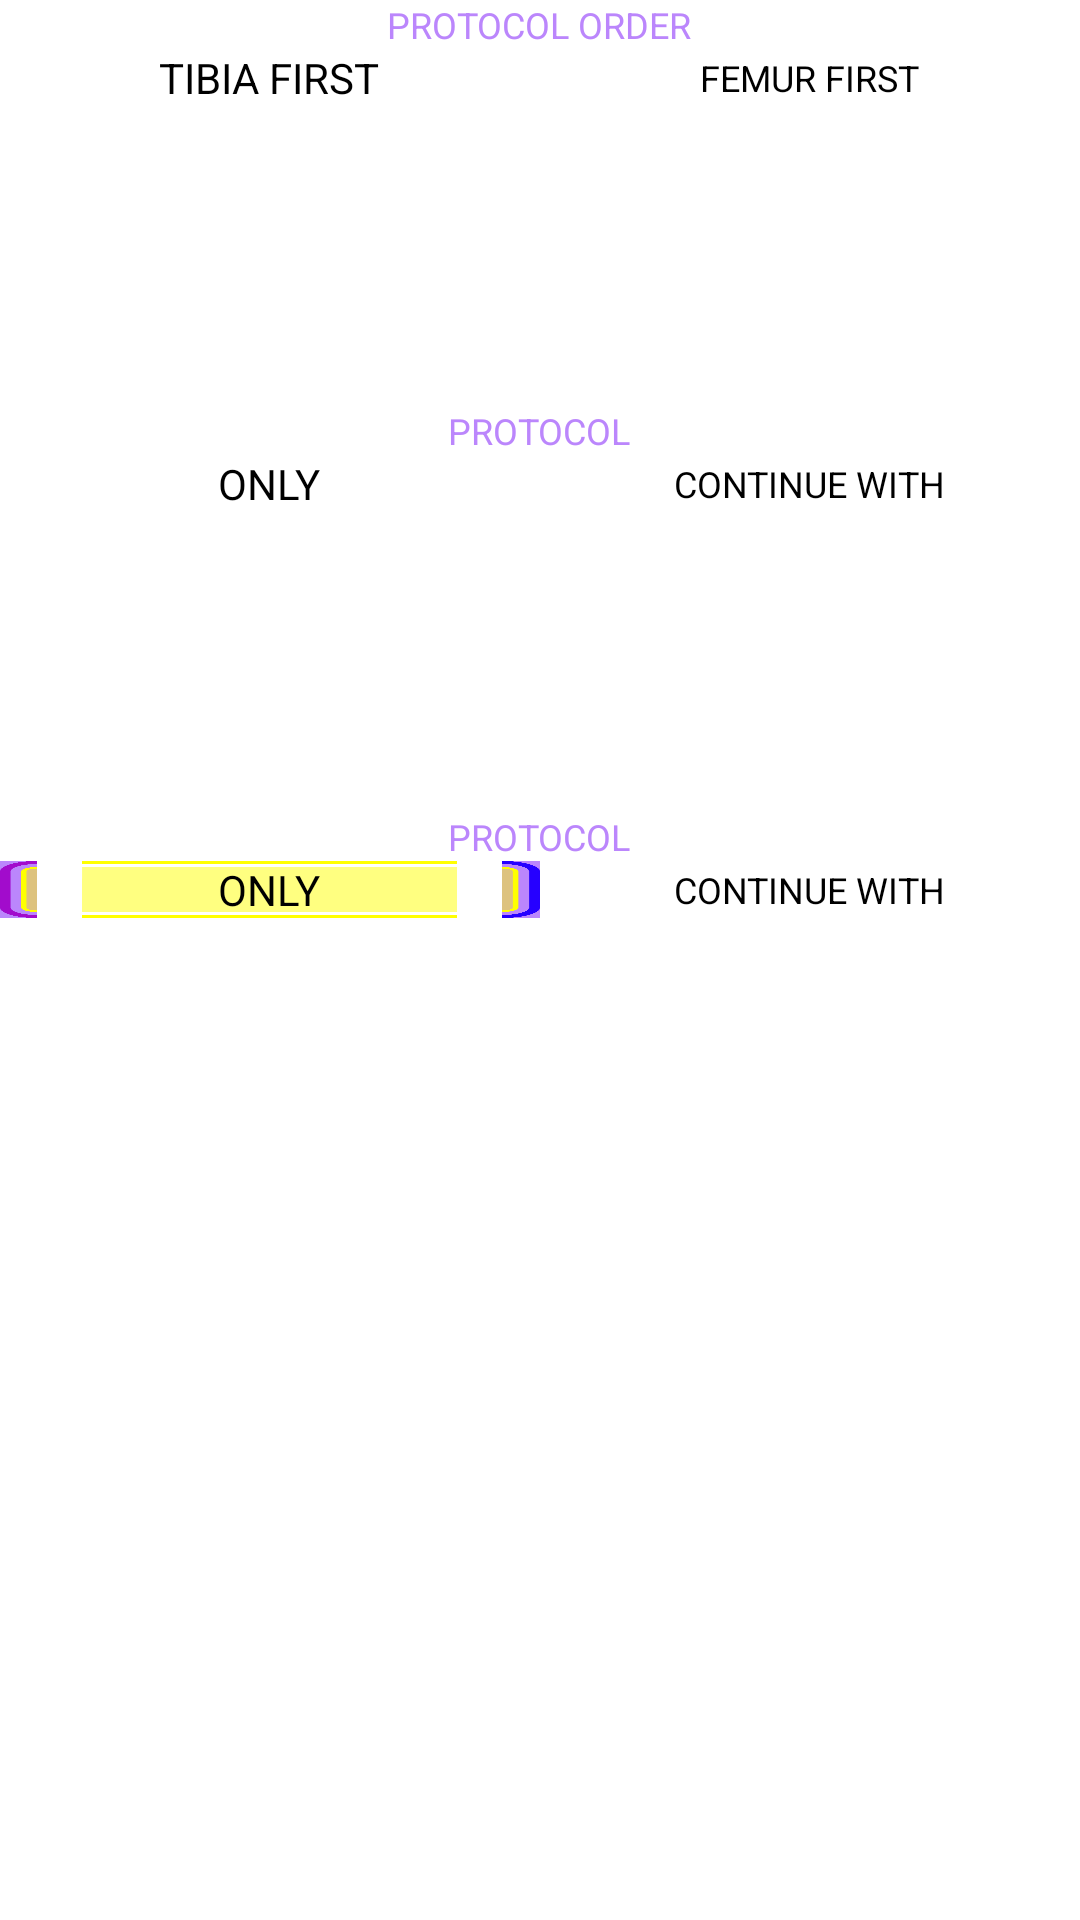

The Android layout XML behind this screen, and the referenced resources:
<!-- AndroidManifest.xml: application theme Theme.MyActivityTests -->
<!-- res/layout/settings.xml -->
<?xml version="1.0" encoding="utf-8"?>
<ScrollView xmlns:android="http://schemas.android.com/apk/res/android"
    android:id="@+id/scroll_view_menu_settings"
    android:layout_width="match_parent"
    android:layout_height="match_parent"
    android:fillViewport="false">

    
    <LinearLayout
        android:layout_width="match_parent"
        android:layout_height="match_parent"
        android:orientation="vertical">
        <LinearLayout
            android:layout_marginBottom="100dp"
            android:layout_width="match_parent"
            android:layout_height="wrap_content"
            android:orientation="vertical"
            >
            
            <TextView
                android:layout_width="wrap_content"
                android:layout_height="wrap_content"
                android:layout_gravity="center"
                android:text="@string/protocol_order"
                android:textColor="@color/purple_200"
                android:textSize="12sp" />

            <LinearLayout
                android:layout_width="match_parent"
                android:layout_height="match_parent"
                android:orientation="horizontal">
                <RelativeLayout
                    android:id="@+id/button_protocol_tibia_first"
                    android:layout_width="0dp"
                    android:layout_height="match_parent"
                    android:layout_weight="1">
                    <TextView
                        android:layout_width="wrap_content"
                        android:layout_height="wrap_content"
                        android:layout_centerInParent="true"
                        android:text="@string/tibia_first"
                        android:textColor="@color/black"
                        />
                </RelativeLayout>
                <RelativeLayout
                    android:id="@+id/button_protocol_femur_first"
                    android:layout_width="0dp"
                    android:layout_height="match_parent"
                    android:layout_weight="1">
                    <TextView
                        android:layout_width="wrap_content"
                        android:layout_height="wrap_content"
                        android:layout_centerInParent="true"
                        android:text="@string/femur_first"
                        android:textColor="@color/black"
                        android:textSize="12sp" />
                </RelativeLayout>
            </LinearLayout>

        </LinearLayout>


        <LinearLayout
            android:layout_marginBottom="100dp"
        android:layout_width="match_parent"
        android:layout_height="wrap_content"
        android:orientation="vertical">
        
        <TextView
            android:layout_width="wrap_content"
            android:layout_height="wrap_content"
            android:layout_gravity="center"
            android:text="@string/protocol"
            android:textColor="@color/purple_200"
            android:textSize="12sp" />

        <LinearLayout
            android:layout_width="match_parent"
            android:layout_height="match_parent"
            android:orientation="horizontal">
            <RelativeLayout
                android:id="@+id/button_protocol_only_first"
                android:layout_width="0dp"
                android:layout_height="match_parent"
                android:layout_weight="1">
                <TextView
                    android:id="@+id/text_protocol_only_first"
                    android:layout_width="wrap_content"
                    android:layout_height="wrap_content"
                    android:layout_centerInParent="true"
                    android:text="ONLY"
                    android:textColor="@color/black"
                    />
            </RelativeLayout>
            <RelativeLayout
                android:id="@+id/button_protocol_both"
                android:layout_width="0dp"
                android:layout_height="match_parent"
                android:layout_weight="1">
                <TextView
                    android:id="@+id/text_protocol_both"
                    android:layout_width="wrap_content"
                    android:layout_height="wrap_content"
                    android:layout_centerInParent="true"
                    android:text="CONTINUE WITH"
                    android:textColor="@color/black"
                    android:textSize="12sp" />
            </RelativeLayout>
        </LinearLayout>

    </LinearLayout>


        <LinearLayout
            android:layout_marginBottom="100dp"
            android:layout_width="match_parent"
            android:layout_height="wrap_content"
            android:orientation="vertical">
            
            <TextView
                android:layout_width="wrap_content"
                android:layout_height="wrap_content"
                android:layout_gravity="center"
                android:text="@string/protocol"
                android:textColor="@color/purple_200"
                android:textSize="12sp" />

            <LinearLayout
                android:layout_width="match_parent"
                android:layout_height="match_parent"
                android:orientation="horizontal"
                >


                <RelativeLayout
                    android:id="@+id/button_protocol_only_first2"
                    android:layout_width="0dp"
                    android:layout_height="match_parent"
                    android:layout_weight="1">
                    <FrameLayout
                        android:layout_width="match_parent"
                        android:layout_height="match_parent">
                    <include
                        layout="@layout/custom_loading_button" />
                    <TextView
                        android:id="@+id/text_protocol_only_first2"
                        android:layout_width="wrap_content"
                        android:layout_height="wrap_content"
                        android:layout_centerInParent="true"
                        android:text="ONLY"
                        android:textAlignment="center"
                        android:layout_gravity="center"
                        android:textColor="@color/black"
                        />
                    </FrameLayout>
                </RelativeLayout>
                <RelativeLayout
                    android:id="@+id/button_protocol_both2"
                    android:layout_width="0dp"
                    android:layout_height="match_parent"
                    android:layout_weight="1">
                    <TextView
                        android:id="@+id/text_protocol_both2"
                        android:layout_width="wrap_content"
                        android:layout_height="wrap_content"
                        android:layout_centerInParent="true"
                        android:text="CONTINUE WITH"
                        android:textColor="@color/black"
                        android:textSize="12sp" />
                </RelativeLayout>

            </LinearLayout>

        </LinearLayout>

    </LinearLayout>
</ScrollView >
<!-- res/layout/custom_loading_button.xml (included above) -->
<?xml version="1.0" encoding="utf-8"?>
<LinearLayout
    xmlns:android="http://schemas.android.com/apk/res/android"
    xmlns:app="http://schemas.android.com/apk/res-auto"
    android:id="@+id/cl_custom_loading_button"
    android:layout_width="match_parent"
    android:layout_height="match_parent"
    android:orientation="horizontal"
    >

        <ImageButton
            android:id="@+id/imageButtonL"
            android:layout_width="0dp"
            android:layout_height="match_parent"
            android:layout_weight="1"
            android:scaleType="fitXY"
            android:background="@color/purple_200"
            app:srcCompat="@drawable/ic_button_left" />

    <TextView
        android:id="@+id/custom_text_view"
        android:layout_width="0dp"
        android:layout_height="match_parent"
        android:layout_weight="10"
        android:textColor="@color/black"
        android:layout_marginHorizontal="15dp"
        android:gravity="center"
        android:background="@drawable/ic_button_center"

        />

    <ImageButton
            android:id="@+id/imageButtonR"
        android:layout_width="0dp"
        android:layout_height="match_parent"
        android:layout_weight="1"
            android:scaleType="fitXY"
            android:background="@color/purple_200"
            app:srcCompat="@drawable/ic_button_right"
            />

</LinearLayout>
<!-- resources referenced by this layout -->
<resources>
  <!-- drawable ic_button_center (drawable) -->
  <vector xmlns:android="http://schemas.android.com/apk/res/android"
      android:width="15.418887dp"
      android:height="17.302002dp"
      android:viewportWidth="15.418887"
      android:viewportHeight="17.302002">
    <path
        android:pathData="m15.4185,15.4809 l-0.0007,-13.6556L0.0018,1.8253l-0.0018,13.6556z"
        android:strokeAlpha="0.5"
        android:strokeWidth="0.47074"
        android:fillColor="#ffff00"
        android:strokeColor="#00000000"
        android:fillAlpha="0.5"/>
    <path
        android:pathData="m0.0004,0.4553h15.4184m0,16.3914L0.0004,16.8467"
        android:strokeWidth="0.910632"
        android:fillColor="#00000000"
        android:strokeColor="#ffff00"/>
  </vector>
  <!-- drawable ic_button_left (drawable) -->
  <vector xmlns:android="http://schemas.android.com/apk/res/android"
      android:width="3.188567dp"
      android:height="17.302002dp"
      android:viewportWidth="3.188567"
      android:viewportHeight="17.302002">
    <path
        android:pathData="m3.1886,1.8253c-0.659,0 -1.3671,0.7032 -1.3671,1.3622v10.9248c0,0.659 0.7063,1.3686 1.3653,1.3686z"
        android:strokeAlpha="0.5"
        android:strokeWidth="0.47074"
        android:fillColor="#ffff00"
        android:strokeColor="#00000000"
        android:fillAlpha="0.5"/>
    <path
        android:pathData="m3.1872,16.8467c-1.5025,0 -2.7319,-1.2293 -2.7319,-2.7319v-10.9276c0,-1.5025 1.2294,-2.7319 2.7319,-2.7319"
        android:strokeWidth="0.910632"
        android:fillColor="#00000000"
        android:strokeColor="#A20CCC"/>
    <path
        android:pathData="m3.1872,15.2531c-0.6374,0 -1.1383,-0.5009 -1.1383,-1.1383v-10.9276c0,-0.6374 0.5008,-1.1383 1.1383,-1.1383"
        android:strokeWidth="0.455316"
        android:fillColor="#00000000"
        android:strokeColor="#ffff00"
        android:strokeLineCap="butt"/>
  </vector>
  <!-- drawable ic_button_right (drawable) -->
  <vector xmlns:android="http://schemas.android.com/apk/res/android"
      android:width="3.188567dp"
      android:height="17.302002dp"
      android:viewportWidth="3.188567"
      android:viewportHeight="17.302002">
    <path
        android:pathData="m0,1.8253c0.659,0 1.3671,0.7032 1.3671,1.3622v10.9248c0,0.659 -0.7063,1.3686 -1.3653,1.3686z"
        android:strokeAlpha="0.5"
        android:strokeWidth="0.47074"
        android:fillColor="#ffff00"
        android:strokeColor="#00000000"
        android:fillAlpha="0.5"/>
    <path
        android:pathData="m0.0014,16.8467c1.5025,0 2.7319,-1.2293 2.7319,-2.7319v-10.9276c0,-1.5025 -1.2294,-2.7319 -2.7319,-2.7319"
        android:strokeWidth="0.910632"
        android:fillColor="#00000000"
        android:strokeColor="#2600FF"/>
    <path
        android:pathData="m0.0014,15.2531c0.6374,0 1.1383,-0.5009 1.1383,-1.1383v-10.9276c0,-0.6374 -0.5008,-1.1383 -1.1383,-1.1383"
        android:strokeWidth="0.455316"
        android:fillColor="#00000000"
        android:strokeColor="#ffff00"
        android:strokeLineCap="butt"/>
  </vector>
  <string name="femur_first">FEMUR FIRST</string>
  <string name="protocol">PROTOCOL</string>
  <string name="protocol_order">PROTOCOL ORDER</string>
  <string name="tibia_first">TIBIA FIRST</string>
  <style name="Theme.MyActivityTests" parent="Theme.MaterialComponents.DayNight.DarkActionBar">
          
          <item name="colorPrimary">@color/purple_500</item>
          <item name="colorPrimaryVariant">@color/purple_700</item>
          <item name="colorOnPrimary">@color/white</item>
          
          <item name="colorSecondary">@color/teal_200</item>
          <item name="colorSecondaryVariant">@color/teal_700</item>
          <item name="colorOnSecondary">@color/black</item>
          
          <item name="android:statusBarColor" tools:targetApi="l">?attr/colorPrimaryVariant</item>
          
      </style>
  <!-- not gathered from this repository: default colours our renderer supplied (Android Studio template values) -->
  <color name="purple_200">#FFBB86FC</color>
  <color name="purple_500">#FF6200EE</color>
  <color name="purple_700">#FF3700B3</color>
  <color name="teal_200">#FF03DAC5</color>
  <color name="teal_700">#FF018786</color>
  <color name="black">#FF000000</color>
  <color name="white">#FFFFFFFF</color>
</resources>
